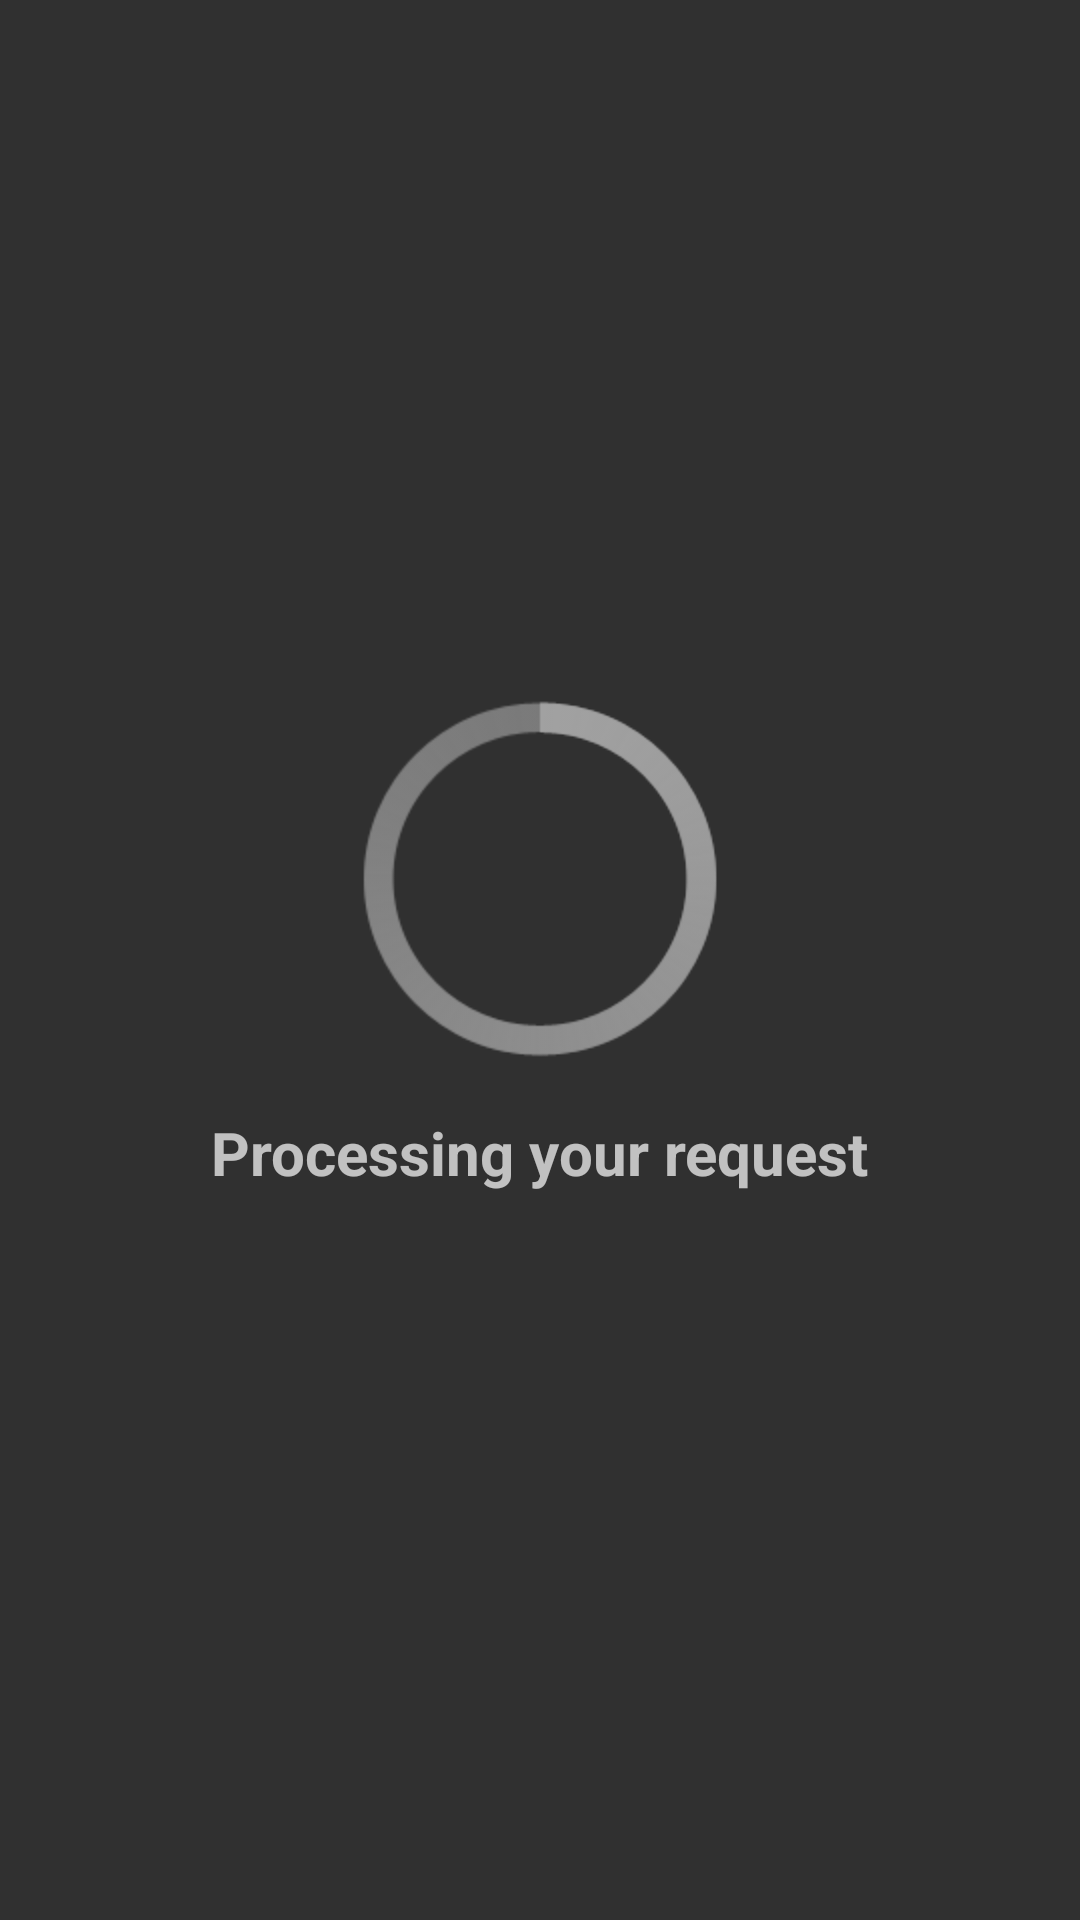

This screen was rendered from an Android layout file. Write that file and the resources it references.
<!-- AndroidManifest.xml: application theme AppTheme -->
<!-- res/layout/activity_ticket_processing.xml -->
<?xml version="1.0" encoding="utf-8"?>
<android.support.constraint.ConstraintLayout xmlns:android="http://schemas.android.com/apk/res/android"
    xmlns:app="http://schemas.android.com/apk/res-auto"
    xmlns:tools="http://schemas.android.com/tools"
    android:layout_width="match_parent"
    android:layout_height="match_parent"
    tools:context="com.lanceofthedead.fixitph.TicketProcessingActivity">

    <ProgressBar
        android:id="@+id/progressBar2"
        style="@android:style/Widget.Holo.ProgressBar.Large"
        android:layout_width="wrap_content"
        android:layout_height="wrap_content"
        android:layout_marginBottom="8dp"
        android:layout_marginEnd="8dp"
        android:layout_marginStart="8dp"
        android:layout_marginTop="8dp"
        android:scaleX="2"
        android:scaleY="2"
        app:layout_constraintBottom_toBottomOf="parent"
        app:layout_constraintEnd_toEndOf="parent"
        app:layout_constraintStart_toStartOf="parent"
        app:layout_constraintTop_toTopOf="parent"
        app:layout_constraintVertical_bias="0.45" />

    <TextView
        android:id="@+id/textView24"
        android:layout_width="wrap_content"
        android:layout_height="wrap_content"
        android:layout_marginBottom="8dp"
        android:layout_marginEnd="8dp"
        android:layout_marginStart="8dp"
        android:layout_marginTop="8dp"
        android:text="Processing your request"
        android:textSize="20sp"
        android:textStyle="bold"
        app:layout_constraintBottom_toBottomOf="parent"
        app:layout_constraintEnd_toEndOf="parent"
        app:layout_constraintStart_toStartOf="parent"
        app:layout_constraintTop_toBottomOf="@+id/progressBar2"
        app:layout_constraintVertical_bias="0.120000005" />
</android.support.constraint.ConstraintLayout>
<!-- resources referenced by this layout -->
<resources>
  <style name="AppTheme" parent="Theme.AppCompat.NoActionBar">
          
          <item name="colorPrimary">@color/colorPrimary</item>
          <item name="colorPrimaryDark">@color/colorPrimaryDark</item>
          <item name="colorAccent">@color/colorAccent</item>
      </style>
  <color name="colorPrimary">#3F51B5</color>
  <color name="colorPrimaryDark">#303F9F</color>
  <color name="colorAccent">#dcdcdc</color>
</resources>
